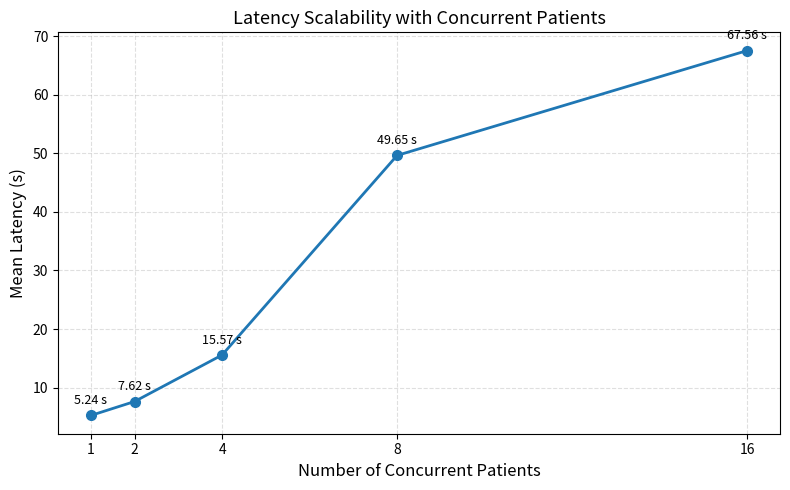

Reproduce this figure in Python.
import matplotlib.pyplot as plt

# Concurrent patients
concurrency = [1, 2, 4, 8, 16]

# Mean latency in seconds
mean_latency = [
    5.2364,
    7.6213,
    15.5667,
    49.6547,
    67.5595
]

# Create figure
plt.figure(figsize=(8, 5))

plt.plot(
    concurrency,
    mean_latency,
    marker='o',
    linewidth=2,
    markersize=7
)

# Labels
plt.xlabel("Number of Concurrent Patients", fontsize=12)
plt.ylabel("Mean Latency (s)", fontsize=12)
plt.title("Latency Scalability with Concurrent Patients", fontsize=13)

# Show exact values
for x, y in zip(concurrency, mean_latency):
    plt.annotate(
        f"{y:.2f} s",
        (x, y),
        textcoords="offset points",
        xytext=(0, 8),
        ha="center",
        fontsize=9
    )

plt.xticks(concurrency)
plt.grid(True, linestyle="--", alpha=0.4)

plt.tight_layout()

# Optional: save for your thesis
plt.savefig(
    "mean_latency_scalability.png",
    dpi=300,
    bbox_inches="tight"
)

plt.show()
